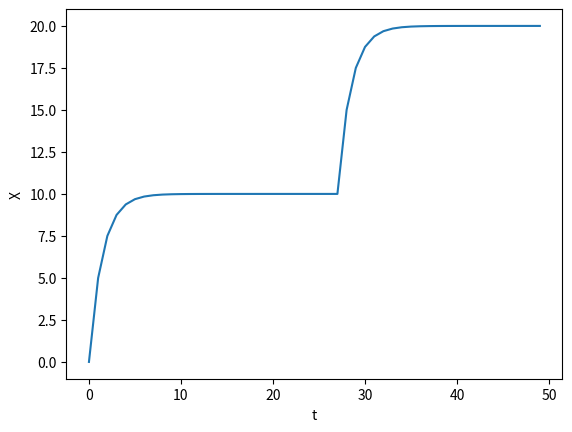
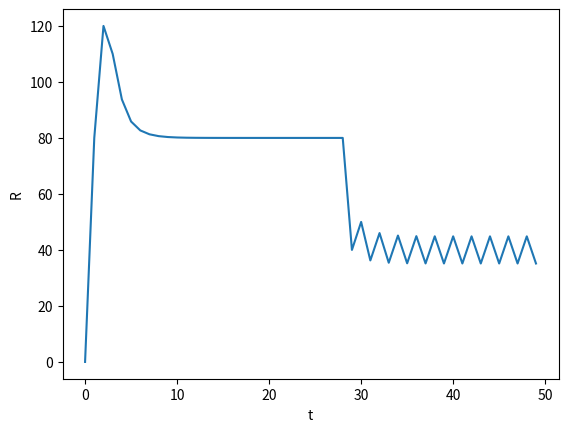

These figures' Python source, in order:
import numpy as np
import matplotlib.pyplot as plt
n = 50 #number of trials
S = 50
dt = 0.1
k1 = 0.1
k2 = 0.5
k3 = 0.8
k4 = 0.1
X = []
x= 0
for t in range(0,n): #t is an index
    X.append(x)
    x += (k1*S-k2*x)
    if t > n/2:
        S = 100
plt.figure('X')
plt.plot(np.arange(0,len(X)),X)
plt.xlabel('t')
plt.ylabel('X')

R = []
r = 0
for t in range(0,n):
    R.append(r)
    r += k3*S-k4*r*X[t]
    if t > n/2:
        S = 100

plt.figure('R')
plt.plot(np.arange(0,len(R)),R)
plt.xlabel('t')
plt.ylabel('R')
plt.show()
